Run: headless pygame with SDL's dummy video driver; simulated clock (each Clock.tick advances the game by its frame time, no real sleeping); random seed 0; keys injected as events and as key.get_pressed() state; no mouse input; restart key SPACE tapped at the start of phases 3 and 4.
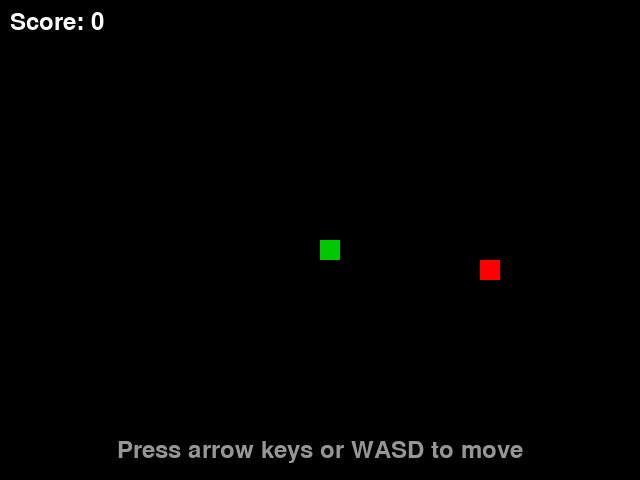
Frame 1 of 4 · flips 1–60 · no input
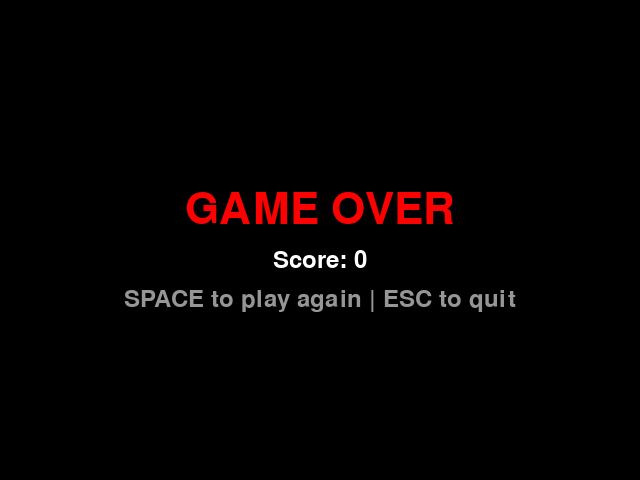
Frame 2 of 4 · flips 61–180 · tapped SPACE, RETURN · held RIGHT (→), D
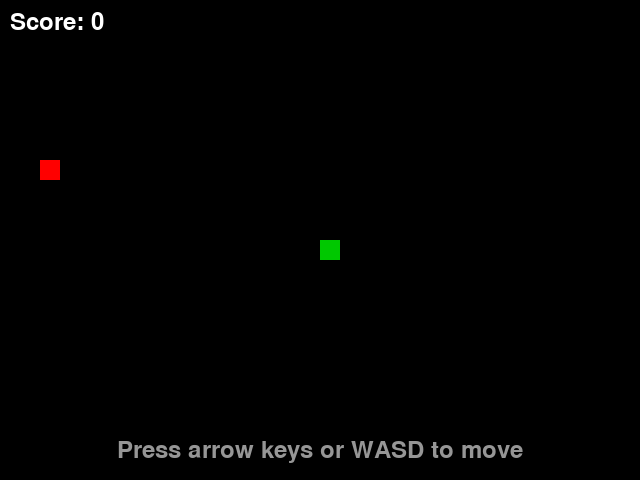
Frame 3 of 4 · flips 181–300 · tapped SPACE · held DOWN (↓), S
Frame 4 of 4 · flips 301–420 · tapped SPACE · held LEFT (←), A, UP (↑), W · screen same as frame 2, image omitted

The pygame program that drew these frames:

import pygame
import random
import sys

# Initialize everything
pygame.init()

# Window setup
SCREEN_W = 640
SCREEN_H = 480
BLOCK = 20

screen = pygame.display.set_mode((SCREEN_W, SCREEN_H))
pygame.display.set_caption("Snake Game")
clock = pygame.time.Clock()

# Fonts
font = pygame.font.Font(None, 36)
big_font = pygame.font.Font(None, 64)

# Colors
BG_COLOR = (0, 0, 0)
SNAKE_COLOR = (0, 255, 0)
SNAKE_HEAD_COLOR = (0, 200, 0)
FOOD_COLOR = (255, 0, 0)
TEXT_COLOR = (255, 255, 255)
GRAY_COLOR = (150, 150, 150)


def random_food(snake_body):
    """Place food randomly, not on the snake."""
    while True:
        x = random.randrange(0, SCREEN_W, BLOCK)
        y = random.randrange(0, SCREEN_H, BLOCK)
        if (x, y) not in snake_body:
            return (x, y)


def draw_text(text, f, color, center):
    surface = f.render(text, True, color)
    rect = surface.get_rect(center=center)
    screen.blit(surface, rect)


def game_loop():
    # Snake starts in the middle, not moving
    start_x = SCREEN_W // 2
    start_y = SCREEN_H // 2
    snake = [(start_x, start_y)]
    dx, dy = 0, 0
    started = False
    food = random_food(snake)
    score = 0
    alive = True
    speed = 10

    while True:
        # --- EVENT HANDLING ---
        for event in pygame.event.get():
            if event.type == pygame.QUIT:
                pygame.quit()
                sys.exit()

            elif event.type == pygame.KEYDOWN:
                if not alive:
                    if event.key == pygame.K_SPACE:
                        return "restart"
                    elif event.key == pygame.K_ESCAPE:
                        pygame.quit()
                        sys.exit()
                else:
                    if event.key in (pygame.K_UP, pygame.K_w):
                        if dy == 0:
                            dx, dy = 0, -BLOCK
                            started = True
                    elif event.key in (pygame.K_DOWN, pygame.K_s):
                        if dy == 0:
                            dx, dy = 0, BLOCK
                            started = True
                    elif event.key in (pygame.K_LEFT, pygame.K_a):
                        if dx == 0:
                            dx, dy = -BLOCK, 0
                            started = True
                    elif event.key in (pygame.K_RIGHT, pygame.K_d):
                        if dx == 0:
                            dx, dy = BLOCK, 0
                            started = True
                    elif event.key == pygame.K_ESCAPE:
                        pygame.quit()
                        sys.exit()

        # --- UPDATE ---
        if alive and started:
            head_x, head_y = snake[0]
            new_head = (head_x + dx, head_y + dy)

            # Wall collision
            if (new_head[0] < 0 or new_head[0] >= SCREEN_W or
                    new_head[1] < 0 or new_head[1] >= SCREEN_H):
                alive = False

            # Self collision
            elif new_head in snake:
                alive = False

            else:
                snake.insert(0, new_head)
                if new_head == food:
                    score += 1
                    food = random_food(snake)
                    if score % 5 == 0:
                        speed += 1
                else:
                    snake.pop()

        # --- DRAW ---
        screen.fill(BG_COLOR)

        if not alive:
            draw_text("GAME OVER", big_font, FOOD_COLOR, (SCREEN_W // 2, SCREEN_H // 2 - 30))
            draw_text(f"Score: {score}", font, TEXT_COLOR, (SCREEN_W // 2, SCREEN_H // 2 + 20))
            draw_text("SPACE to play again | ESC to quit", font, GRAY_COLOR, (SCREEN_W // 2, SCREEN_H // 2 + 60))
        else:
            # Draw food
            pygame.draw.rect(screen, FOOD_COLOR, (food[0], food[1], BLOCK, BLOCK))

            # Draw snake
            for i, segment in enumerate(snake):
                color = SNAKE_HEAD_COLOR if i == 0 else SNAKE_COLOR
                pygame.draw.rect(screen, color, (segment[0], segment[1], BLOCK, BLOCK))

            # Draw score
            score_text = font.render(f"Score: {score}", True, TEXT_COLOR)
            screen.blit(score_text, (10, 10))

            # Show start hint
            if not started:
                draw_text("Press arrow keys or WASD to move", font, GRAY_COLOR, (SCREEN_W // 2, SCREEN_H - 30))

        pygame.display.flip()
        clock.tick(speed)


# Main
while True:
    result = game_loop()
    if result != "restart":
        break
